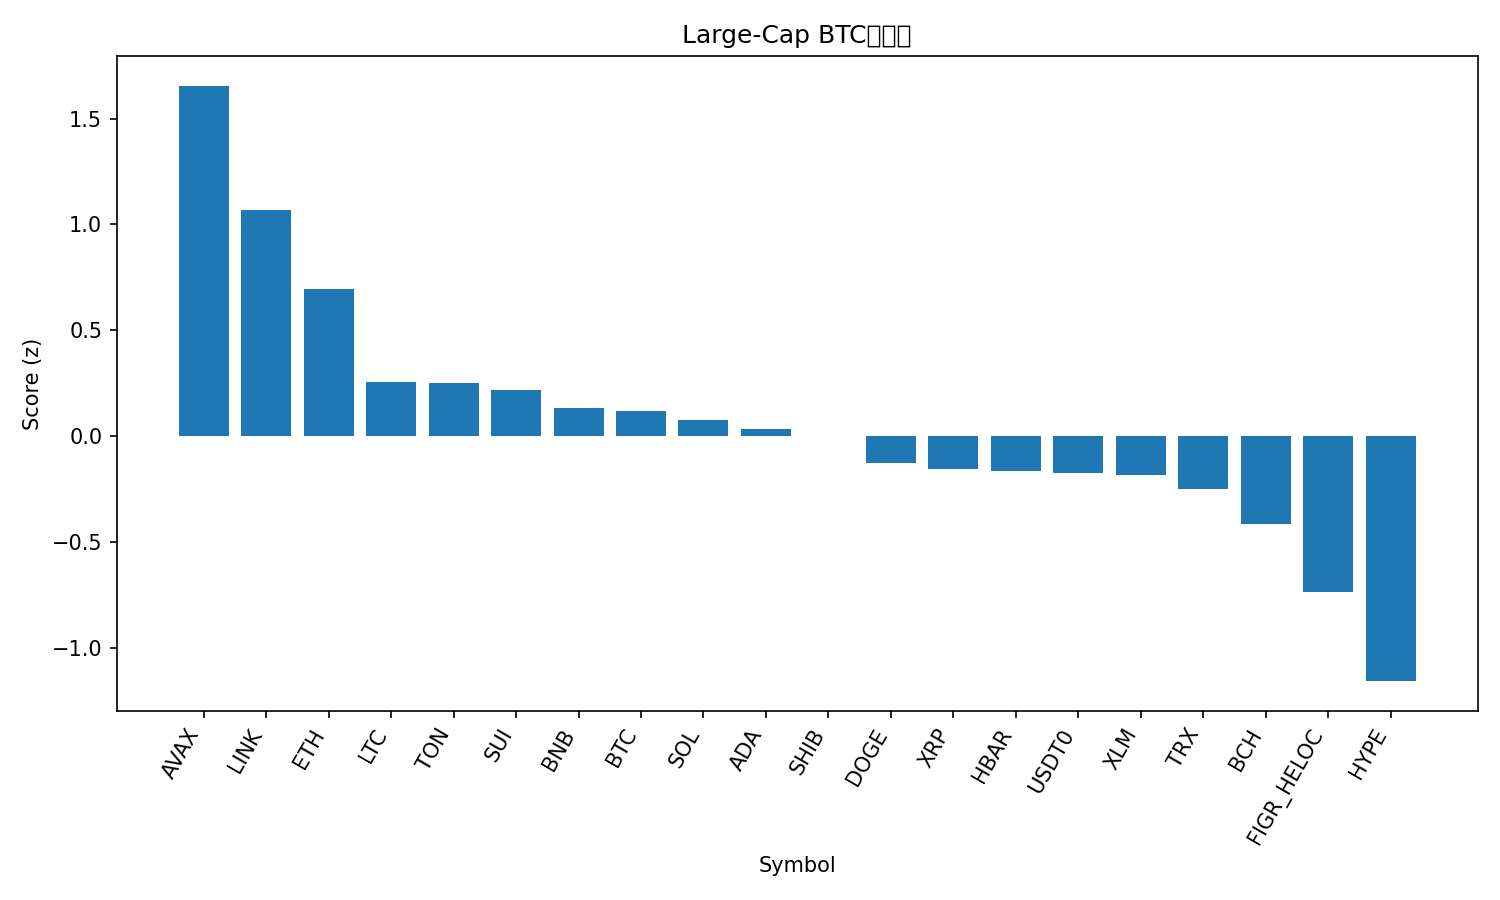

The file beside this chart, header and first rows:
rank, name, symbol, price_btc, price_usd, pct_1h_btc, pct_24h_btc, pct_7d_btc, market_cap_rank, market_cap_usd, volume_usd, score
1, Avalanche, AVAX, 0.0002626, 28.81, 1.116, 0.4704, -7.9, 18, 12164309980, 580532820, 1.655
2, Chainlink, LINK, 0.0001905, 20.9, 1.02, -0.9111, -4.98, 14, 14161796518, 316787731, 1.067
3, Ethereum, ETH, 0.03668, 4024, 0.5528, -0.2154, -5.211, 2, 485439821683, 15909587830, 0.6945
4, Litecoin, LTC, 0.0009512, 104.3, 0.3956, -0.7062, -4.045, 29, 7963700590, 276496955, 0.2574
5, Toncoin, TON, 2.455e-05, 2.69, 0.377, -0.3836, -7.677, 32, 6850896806, 84062860, 0.251
6, Sui, SUI, 2.88e-05, 3.16, 0.8115, -2.038, -9.107, 21, 11274935953, 455081577, 0.2167
7, BNB, BNB, 0.008901, 976.5, 0.2411, -0.5861, -2.221, 5, 135748920126, 1443591964, 0.1333
8, Bitcoin, BTC, 1.0, 109693, 0.0, 0.0, 0.0, 1, 2185699168738, 21186302232, 0.1161
9, Solana, SOL, 0.001834, 201.2, 0.5523, -1.283, -11.42, 6, 109368807600, 3492179138, 0.07531
10, Cardano, ADA, 7.09e-06, 0.7779, 0.4682, -1.315, -7.662, 11, 28330480796, 562386331, 0.03117
11, Shiba Inu, SHIB, 1.07293e-10, 1.177e-05, 0.1813, -0.5596, -4.079, 31, 6935517765, 106316380, -0.00191
12, Dogecoin, DOGE, 2.08e-06, 0.2287, 0.3028, -0.9446, -9.828, 8, 34533731821, 1261988570, -0.1267
13, XRP, XRP, 2.539e-05, 2.78, -0.06581, -0.2384, -1.445, 4, 166532018942, 2780230287, -0.1551
14, Hedera, HBAR, 1.92e-06, 0.2107, 0.3668, -1.542, -6.265, 25, 8927669131, 97854388, -0.1669
15, USDT0, USDT0, 9.12e-06, 1.0, -0.1515, -0.4339, 5.437, 30, 7515295155, 353325744, -0.1741
16, Stellar, XLM, 3.25e-06, 0.3571, 0.1802, -1.176, -2.182, 20, 11375604883, 96200910, -0.186
17, TRON, TRX, 3.07e-06, 0.3363, -0.1329, -0.5575, 3.456, 10, 31834610116, 294490378, -0.2496
18, Bitcoin Cash, BCH, 0.004932, 541.1, 0.07388, -1.172, -4.901, 22, 10783799210, 165830836, -0.4159
19, Figure Heloc, FIGR_HELOC, 9.14e-06, 1.0, 0.0, -2.508, 5.767, 17, 12732169314, 2600, -0.7369
20, Hyperliquid, HYPE, 0.0003982, 43.69, 0.2928, -3.411, -12.38, 19, 11818748463, 354045864, -1.159
21, Cronos, CRO, 1.67e-06, 0.1828, 0.08283, -2.504, -14.72, 34, 6366183448, 31113499, -1.187
